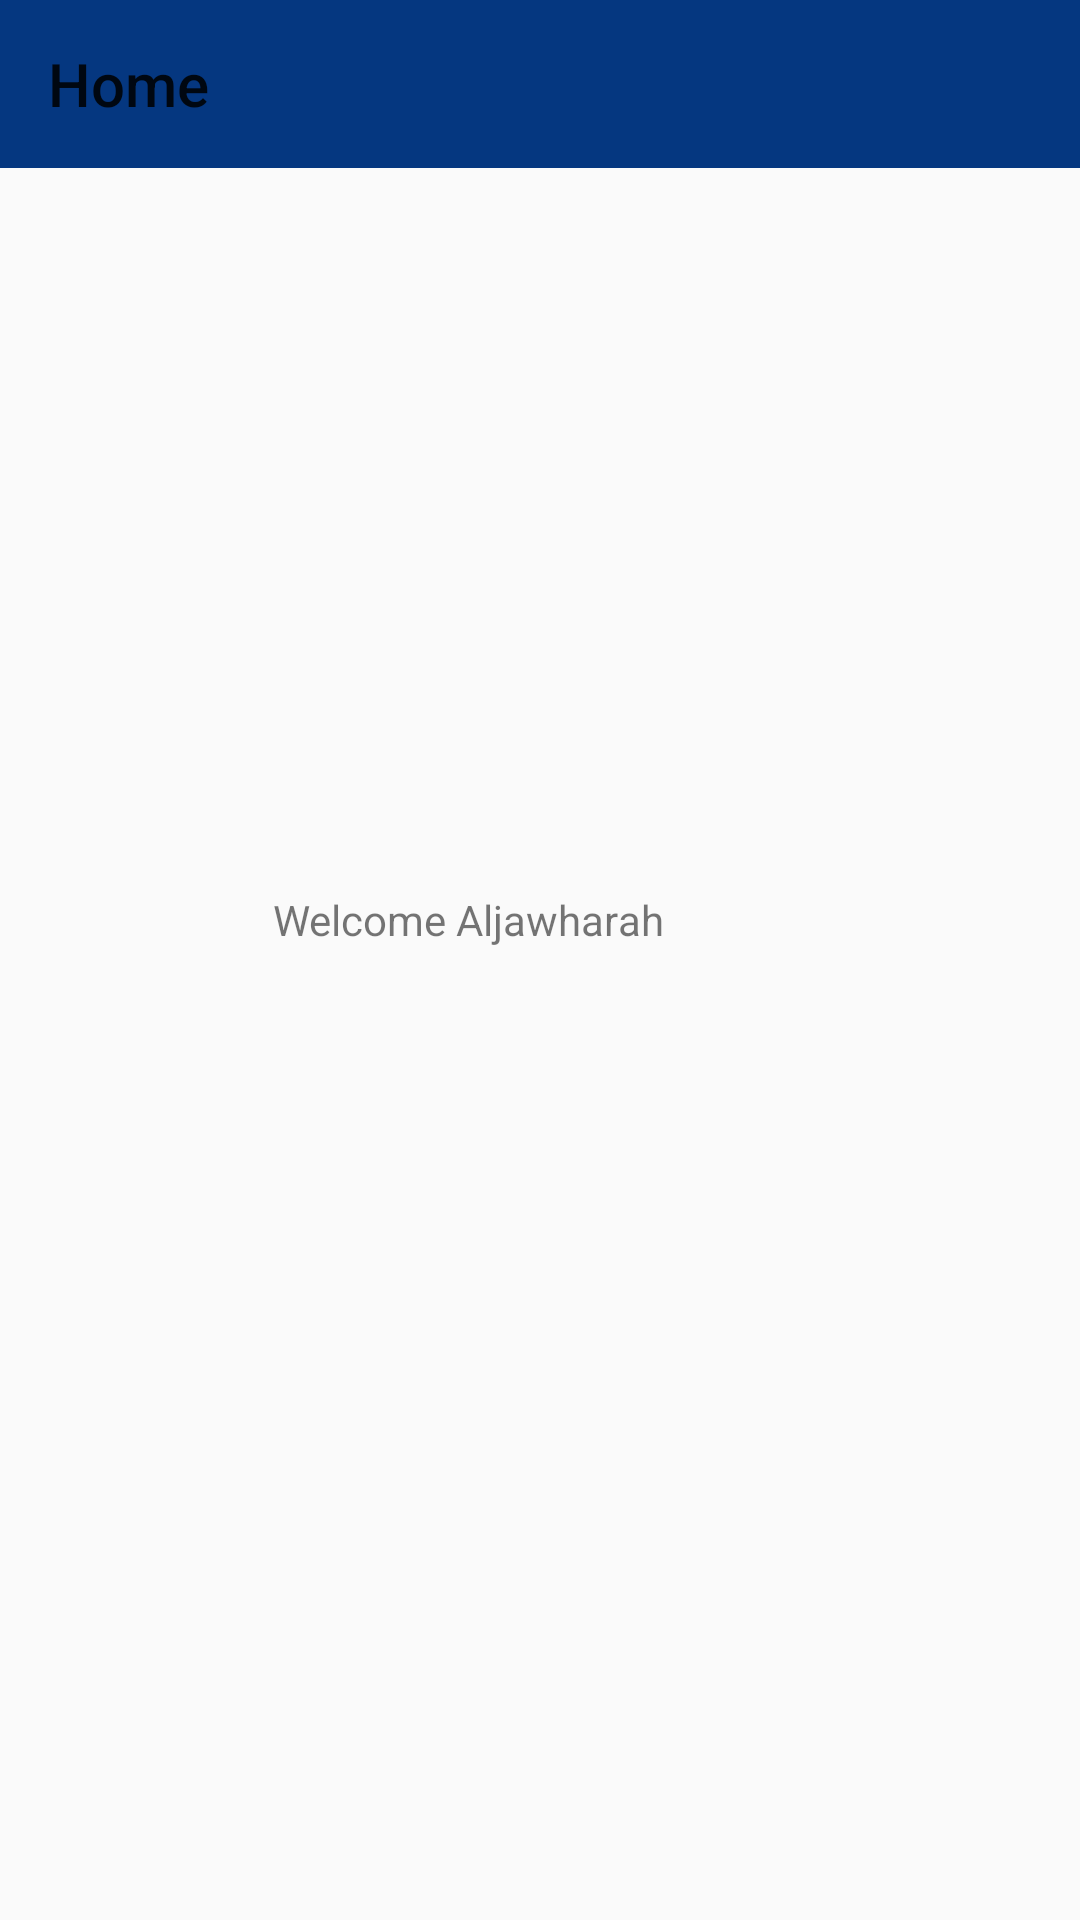

Here is an Android app screen rendered from its layout file. Give the layout XML and the strings, colors and styles it references.
<!-- AndroidManifest.xml: application theme Theme.AndoridProject2 -->
<!-- res/layout/activity_home.xml -->
<?xml version="1.0" encoding="utf-8"?>
<androidx.constraintlayout.widget.ConstraintLayout xmlns:android="http://schemas.android.com/apk/res/android"
    xmlns:app="http://schemas.android.com/apk/res-auto"
    xmlns:tools="http://schemas.android.com/tools"
    android:layout_width="match_parent"
    android:layout_height="match_parent"
    tools:context=".HomeActivity">

    <Toolbar
        android:layout_width="0dp"
        android:layout_height="wrap_content"
        app:layout_constraintBottom_toBottomOf="parent"
        app:layout_constraintEnd_toEndOf="parent"
        app:layout_constraintHorizontal_bias="0.498"
        app:layout_constraintStart_toStartOf="parent"
        app:layout_constraintTop_toTopOf="parent"
        app:layout_constraintVertical_bias="0.0"
        android:title="Home"
        android:background="@color/blue"/>

    <TextView
        android:id="@+id/textView"
        android:layout_width="178dp"
        android:layout_height="46dp"
        android:text="Welcome Aljawharah"
        android:textSize="@dimen/activity_horizontal_margin"
        app:layout_constraintBottom_toBottomOf="parent"
        app:layout_constraintEnd_toEndOf="parent"
        app:layout_constraintStart_toStartOf="parent"
        app:layout_constraintTop_toTopOf="parent" />
</androidx.constraintlayout.widget.ConstraintLayout>
<!-- resources referenced by this layout -->
<resources>
  <color name="blue">#053780</color>
  <style name="Theme.AndoridProject2" parent="Theme.AppCompat.Light.NoActionBar">
          
          <item name="colorPrimary">@color/purple_500</item>
          <item name="colorPrimaryVariant">@color/purple_700</item>
          <item name="colorOnPrimary">@color/white</item>
          
          <item name="colorSecondary">@color/teal_200</item>
          <item name="colorSecondaryVariant">@color/teal_700</item>
          <item name="colorOnSecondary">@color/black</item>
          
          <item name="android:statusBarColor">?attr/colorPrimaryVariant</item>
          
      </style>
  <color name="purple_500">#FF6200EE</color>
  <color name="purple_700">#FF3700B3</color>
  <color name="white">#FFFFFFFF</color>
  <color name="teal_200">#FF03DAC5</color>
  <color name="teal_700">#FF018786</color>
  <color name="black">#FF000000</color>
</resources>
